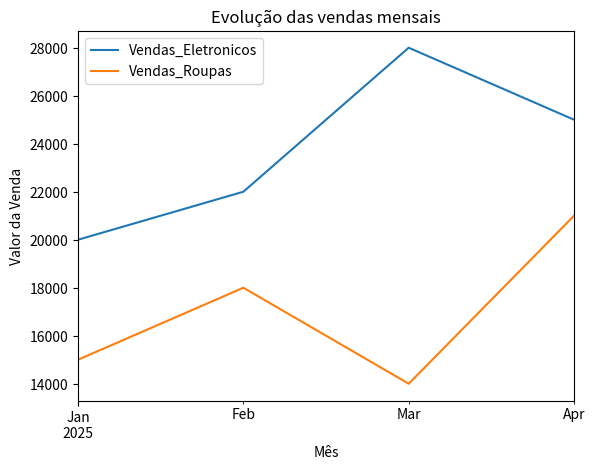

Write the Python code that produced this figure.
import pandas as pd
import matplotlib.pyplot as plt

dados = {
    'Mes': pd.to_datetime(['2025-01-01', '2025-02-01', '2025-03-01', '2025-04-01']),
    'Vendas_Eletronicos': [20000, 22000, 28000, 25000],
    'Vendas_Roupas': [15000, 18000, 14000, 21000]
}
df = pd.DataFrame(dados).set_index('Mes')

# parametro kind, que define o tipo do grafico que vai ser criado.

df.plot(
    kind='line',
    title='Evolução das vendas mensais',
    xlabel='Mês',
    ylabel='Valor da Venda',
)

plt.show()

# grafico de linha

# grafico de barra 

# histograma

# grafico de dispersao
